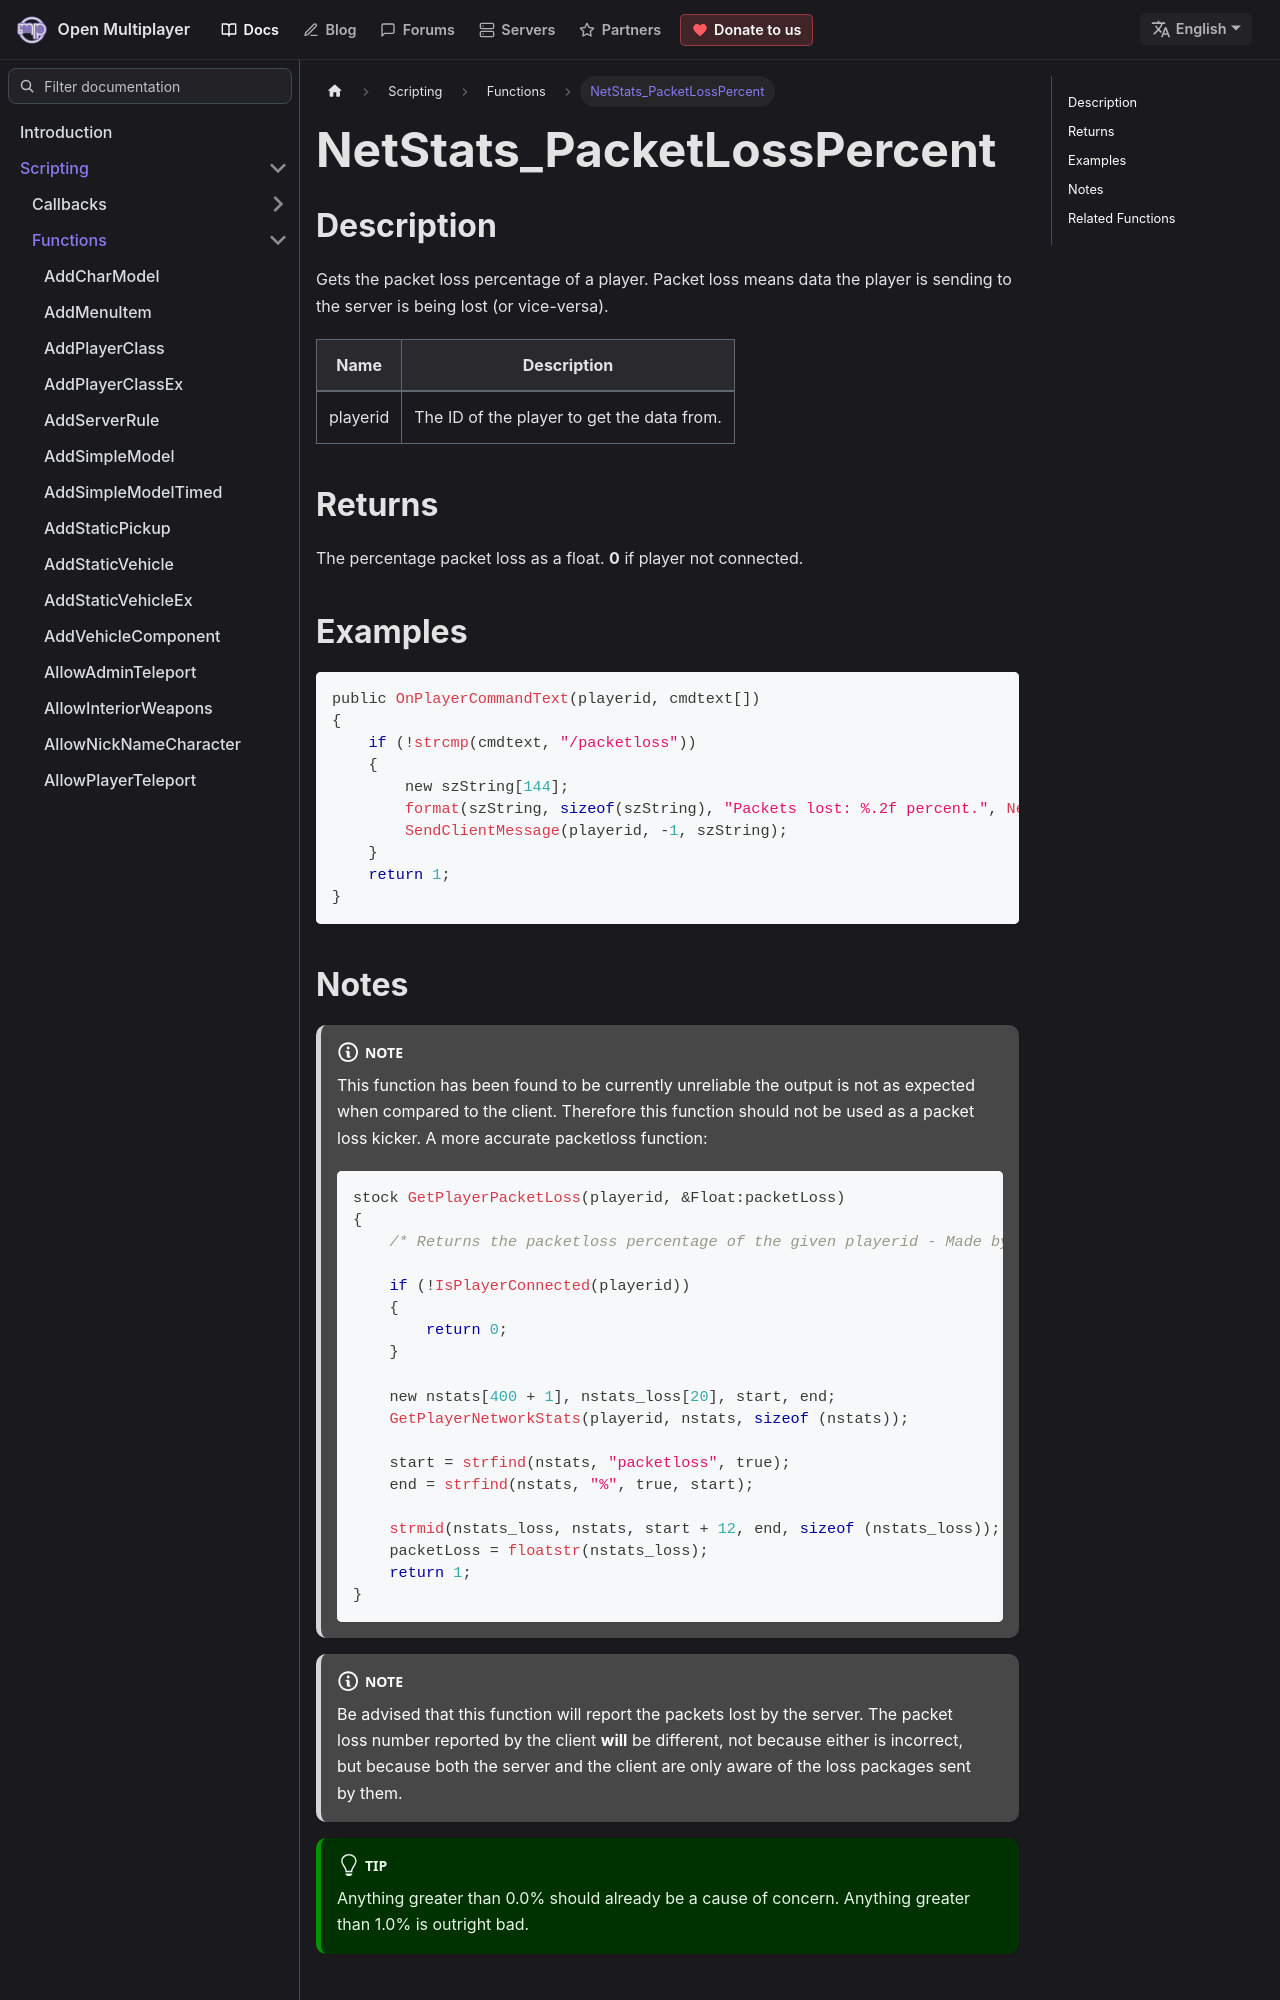

repository: openmultiplayer/web · page: docs/scripting/functions/NetStats_PacketLossPercent.html · generator: docusaurus

---
title: NetStats_PacketLossPercent
sidebar_label: NetStats_PacketLossPercent
description: Gets the packet loss percentage of a player.
tags: ["network monitoring"]
---

## Description

Gets the packet loss percentage of a player. Packet loss means data the player is sending to the server is being lost (or vice-versa).

| Name     | Description                                |
| -------- | ------------------------------------------ |
| playerid | The ID of the player to get the data from. |

## Returns

The percentage packet loss as a float. **0** if player not connected.

## Examples

```c
public OnPlayerCommandText(playerid, cmdtext[])
{
    if (!strcmp(cmdtext, "/packetloss"))
    {
        new szString[144];
        format(szString, sizeof(szString), "Packets lost: %.2f percent.", NetStats_PacketLossPercent(playerid));
        SendClientMessage(playerid, -1, szString);
    }
    return 1;
}
```
